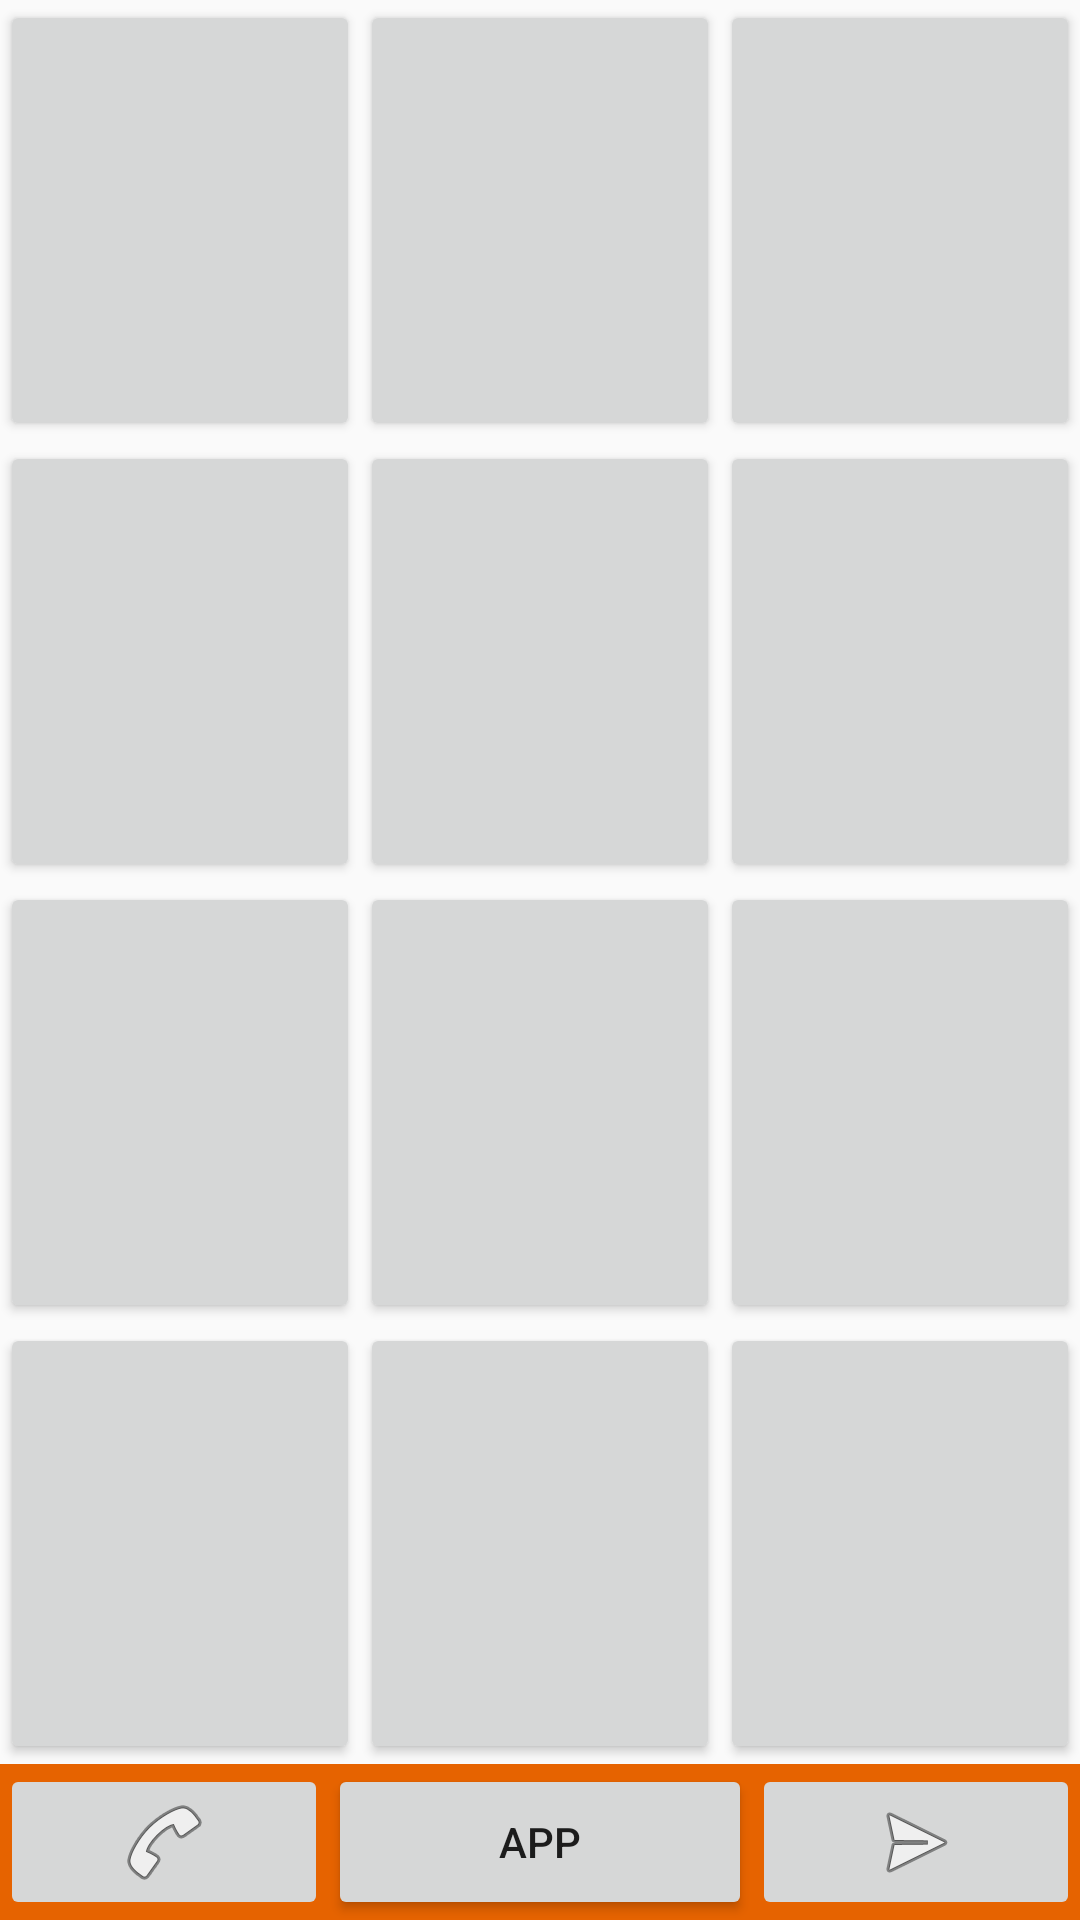

The Android layout XML behind this screen, and the referenced resources:
<!-- AndroidManifest.xml: application theme AppTheme -->
<!-- res/layout/activity_main.xml -->
<?xml version="1.0" encoding="utf-8"?>
<LinearLayout xmlns:android="http://schemas.android.com/apk/res/android"
    xmlns:app="http://schemas.android.com/apk/res-auto"
    xmlns:tools="http://schemas.android.com/tools"
    android:layout_width="match_parent"
    android:layout_height="match_parent"
    android:orientation="vertical"
    android:weightSum="1">

    <GridLayout xmlns:android="http://schemas.android.com/apk/res/android"
        xmlns:app="http://schemas.android.com/apk/res-auto"
        android:layout_width="match_parent"
        android:layout_height="wrap_content"
        android:layout_gravity="top"
        android:columnCount="3"
        android:orientation="vertical"
        android:rowCount="4"
        android:layout_weight="1.00">

        <Button
            android:id="@+id/button4"
            android:layout_width="wrap_content"
            android:layout_height="wrap_content"
            android:layout_column="2"
            android:layout_columnWeight="1"
            android:layout_gravity="fill"
            android:layout_row="0"
            android:layout_rowWeight="1"
            android:gravity="center"
            tools:text="@string/ButtonName" />

        <Button
            android:id="@+id/button3"
            android:layout_width="wrap_content"
            android:layout_height="wrap_content"
            android:layout_columnWeight="1"
            android:layout_gravity="fill"
            android:layout_rowWeight="1"
            android:gravity="center"
            tools:text="@string/ButtonName" />

        <Button
            android:id="@+id/button5"
            android:layout_width="wrap_content"
            android:layout_height="wrap_content"
            android:layout_column="1"
            android:layout_columnWeight="1"
            android:layout_gravity="fill"
            android:layout_row="0"
            android:layout_rowWeight="1"
            android:gravity="center"
            tools:text="@string/ButtonName" />

        <Button
            android:id="@+id/button6"
            android:layout_width="wrap_content"
            android:layout_height="wrap_content"
            android:layout_column="0"
            android:layout_columnWeight="1"
            android:layout_gravity="fill"
            android:layout_row="1"
            android:layout_rowWeight="1"
            android:gravity="center"
            tools:text="@string/ButtonName" />

        <Button
            android:id="@+id/button2"
            android:layout_width="wrap_content"
            android:layout_height="wrap_content"
            android:layout_column="0"
            android:layout_columnWeight="1"
            android:layout_gravity="fill"
            android:layout_row="2"
            android:layout_rowWeight="1"
            android:gravity="center"
            tools:text="@string/ButtonName" />

        <Button
            android:id="@+id/button"
            android:layout_width="wrap_content"
            android:layout_height="wrap_content"
            android:layout_column="1"
            android:layout_columnWeight="1"
            android:layout_gravity="fill"
            android:layout_row="1"
            android:layout_rowWeight="1"
            android:gravity="center"
            tools:text="@string/ButtonName" />

        <Button
            android:id="@+id/button7"
            android:layout_width="wrap_content"
            android:layout_height="wrap_content"
            android:layout_column="1"
            android:layout_columnWeight="1"
            android:layout_gravity="fill"
            android:layout_row="2"
            android:layout_rowWeight="1"
            android:gravity="center"
            tools:text="@string/ButtonName" />

        <Button
            android:id="@+id/button8"
            android:layout_width="wrap_content"
            android:layout_height="wrap_content"
            android:layout_column="2"
            android:layout_columnWeight="1"
            android:layout_gravity="fill"
            android:layout_row="2"
            android:layout_rowWeight="1"
            android:gravity="center"
            tools:text="@string/ButtonName" />

        <Button
            android:id="@+id/button9"
            android:layout_width="wrap_content"
            android:layout_height="wrap_content"
            android:layout_column="0"
            android:layout_columnWeight="1"
            android:layout_gravity="fill"
            android:layout_row="3"
            android:layout_rowWeight="1"
            android:gravity="center"
            tools:text="@string/ButtonName" />

        <Button
            android:id="@+id/button10"
            android:layout_width="wrap_content"
            android:layout_height="wrap_content"
            android:layout_column="1"
            android:layout_columnWeight="1"
            android:layout_gravity="fill"
            android:layout_row="3"
            android:layout_rowWeight="1"
            android:gravity="center"
            tools:text="@string/ButtonName" />

        <Button
            android:id="@+id/button11"
            android:layout_width="wrap_content"
            android:layout_height="wrap_content"
            android:layout_column="2"
            android:layout_columnWeight="1"
            android:layout_gravity="fill"
            android:layout_row="3"
            android:layout_rowWeight="1"
            android:gravity="center"
            tools:text="@string/ButtonName" />

        <Button
            android:id="@+id/button12"
            android:layout_width="wrap_content"
            android:layout_height="wrap_content"
            android:layout_column="0"
            android:layout_columnWeight="1"
            android:layout_gravity="fill"
            android:layout_row="0"
            android:layout_rowWeight="1"
            android:gravity="center"
            tools:text="@string/ButtonName" />

    </GridLayout>

    <GridLayout
        android:layout_width="match_parent"
        android:layout_height="wrap_content"
        android:layout_columnWeight="1"
        android:layout_gravity="bottom"
        android:layout_margin="0dp"
        android:background="@color/navBarColor"
        android:columnCount="3"
        tools:context="">


        <ImageButton
            android:id="@+id/buttonCall"
            style="@style/ButtonStyle"
            android:layout_width="wrap_content"
            android:layout_height="wrap_content"
            android:onClick="onClickSet"
            app:srcCompat="@android:drawable/ic_menu_call" />


        <Button
            android:id="@+id/button13"
            style="@style/ButtonStyle"
            android:layout_width="wrap_content"
            android:layout_height="wrap_content"
            android:onClick="onClickSet"
            android:text="APP" />

        <ImageButton
            android:id="@+id/buttonSend"
            style="@style/ButtonStyle"
            android:layout_width="wrap_content"
            android:layout_height="wrap_content"
            android:onClick="onClickSet"
            app:srcCompat="@android:drawable/ic_menu_send" />


    </GridLayout>
</LinearLayout>
<!-- resources referenced by this layout -->
<resources>
  <color name="navBarColor">#e66300</color>
  <style name="ButtonStyle">
          <item name="android:layout_gravity">fill</item>
          <item name="android:layout_rowWeight">1</item>
          <item name="android:layout_columnWeight">1</item>
      </style>
  <style name="AppTheme" parent="Theme.AppCompat.Light.DarkActionBar">
          
          <item name="colorPrimary">@color/colorPrimary</item>
          <item name="colorPrimaryDark">@color/colorPrimaryDark</item>
          <item name="colorAccent">@color/colorAccent</item>
          <item name="android:navigationBarColor">@color/colorAccent</item>
  
      </style>
  <color name="colorPrimary">#e66300</color>
  <color name="colorPrimaryDark">#e66300</color>
  <color name="colorAccent">#FF4081</color>
</resources>
